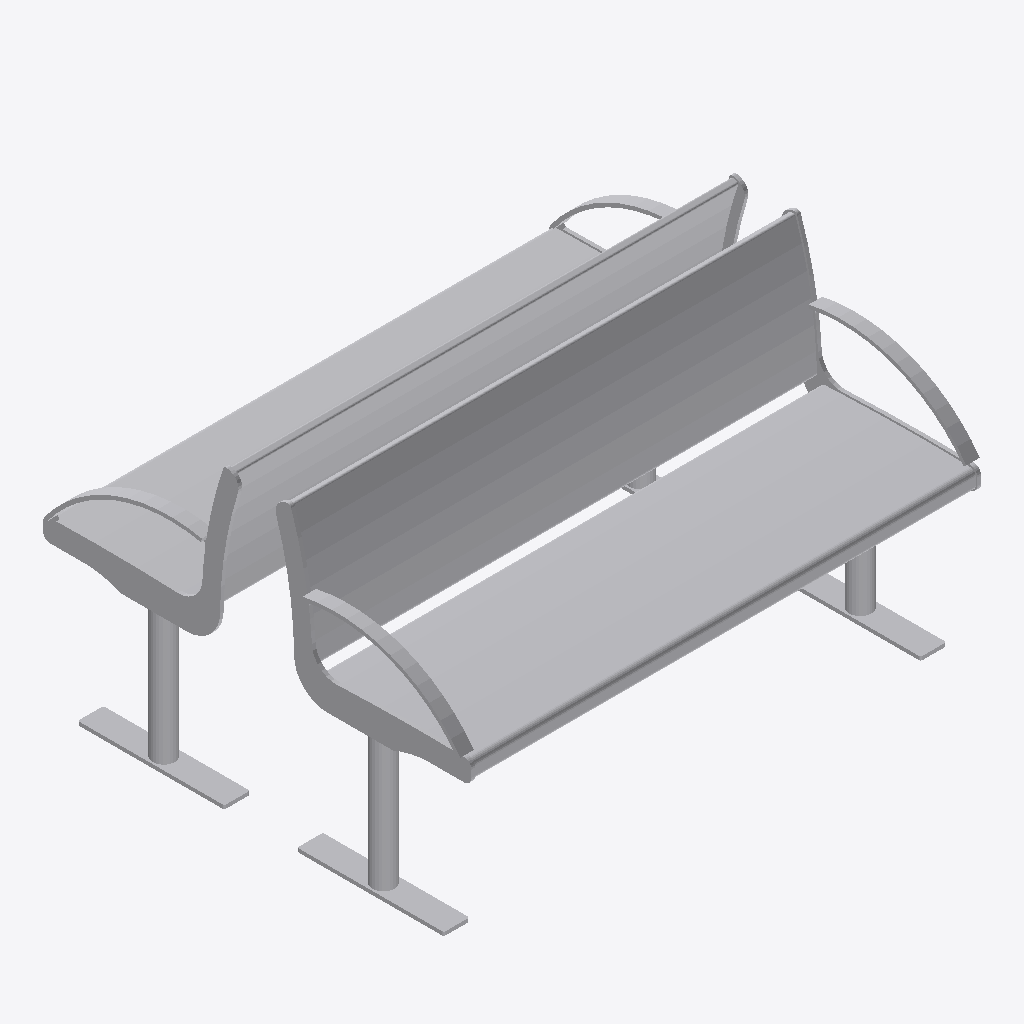
Isometric view of an IFC building model (IFC-SPF (STEP), schema IFC4, length unit metre), seen from the south-west, elements coloured by IFC class: 1 other element (light grey).
Extent 1.4 m × 1.2 m × 0.8 m (x, y, z). Storeys (1): Ebene 0 at 0.00 m. Elements (1): 1 IfcBuildingElementProxy.

HEADER;
FILE_DESCRIPTION(('ViewDefinition [CoordinationView_V2.0]','ExchangeRequirement []'),'2;1');
FILE_NAME('','2024-05-07T10:21:56',(''),(''),'ODA IFC SDK 22.6','22.1.1.516 - Exporter 22.1.1.516 - Default UI','');
FILE_SCHEMA(('IFC4'));
ENDSEC;
DATA;
#93=IFCPROJECT('3JkdSrIPPFBg8WI9Yiw3Uw',#20,'',$,$,'','',(#86),#83);
#105=IFCSITE('3JkdSrIPPFBg8WI9Yiw3Uu',#20,'Default',$,$,#104,$,$,.ELEMENT.,(42,24,53,508911),(-71,-15,-29,-58837),0.0,$,$);
#95=IFCBUILDING('3JkdSrIPPFBg8WI9Yiw3Ux',#20,'',$,$,#16,$,'',.ELEMENT.,$,$,#94);
#98=IFCBUILDINGSTOREY('3JkdSrIPPFBg8WI9XJ5yzH',#20,'Ebene 0',$,'Ebene:Ebene 1',#97,$,'Ebene 0',.ELEMENT.,0.0);
#1127=IFCBUILDINGELEMENTPROXY('1i6pAm_OnA7es5OO9i1hNl',#20,'DB_Sitzbank_Remissio_Drahtgitter_3+3er_mobil:DB_Sitzbank_Remissio_Drahtgitter_3+3er_mobil:5066',$,'DB_Sitzbank_Remissio_Drahtgitter_3+3er_mobil:DB_Sitzbank_Remissio_Drahtgitter_3+3er_mobil',#1126,#1123,'5066',.NOTDEFINED.);
ENDSEC;
